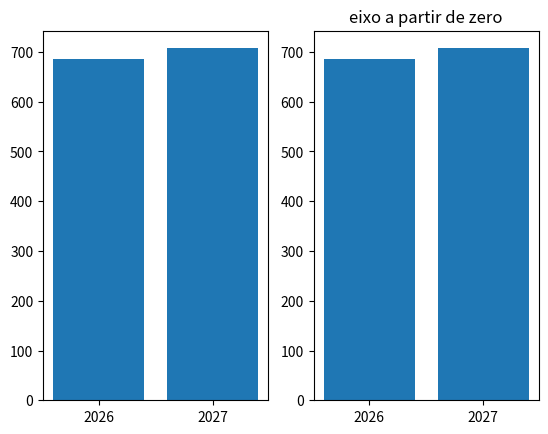

Write the Python code that produced this figure.
import matplotlib.pyplot as plt

fig, (esq, dir_) = plt.subplots(1, 2)
esq.bar(["2026", "2027"], [686.4, 707.2])
plt.title("eixo a partir de 680")
dir_.bar(["2026", "2027"], [686.4, 707.2])
plt.title("eixo a partir de zero")
print([ax.get_title() for ax in fig.axes])
